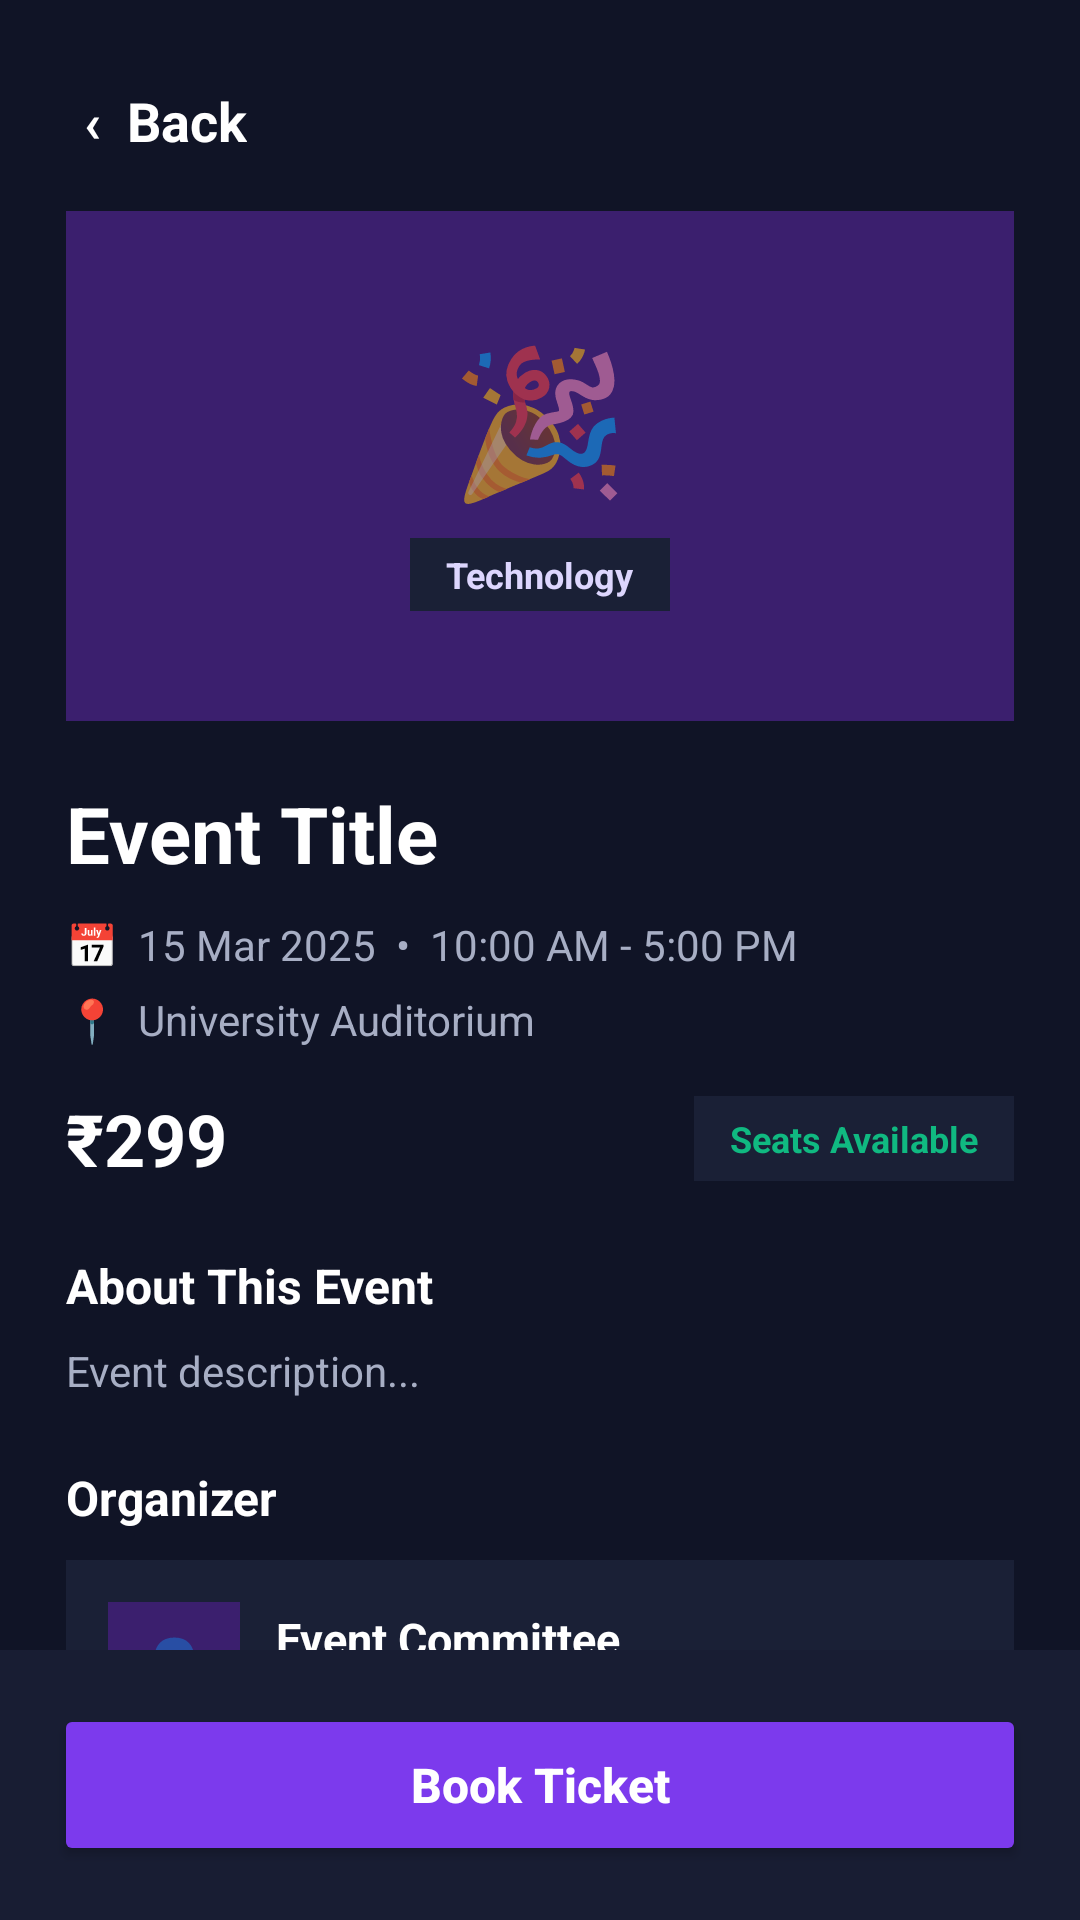

Produce the Android XML layout that renders to this screen, including the resource entries it uses.
<!-- AndroidManifest.xml: application theme Theme.EventManagementApp -->
<!-- res/layout/activity_event_details.xml -->
<?xml version="1.0" encoding="utf-8"?>
<LinearLayout xmlns:android="http://schemas.android.com/apk/res/android"
    android:layout_width="match_parent"
    android:layout_height="match_parent"
    android:orientation="vertical"
    android:background="#101426">

    <ScrollView
        android:layout_width="match_parent"
        android:layout_height="0dp"
        android:layout_weight="1"
        android:fillViewport="true"
        android:scrollbars="none">

        <LinearLayout
            android:layout_width="match_parent"
            android:layout_height="wrap_content"
            android:orientation="vertical"
            android:padding="22dp">

            
            <LinearLayout
                android:layout_width="match_parent"
                android:layout_height="wrap_content"
                android:orientation="horizontal"
                android:gravity="center_vertical">

                <TextView
                    android:id="@+id/tvDetailsBack"
                    android:layout_width="wrap_content"
                    android:layout_height="wrap_content"
                    android:padding="6dp"
                    android:text="‹  Back"
                    android:textColor="#FFFFFF"
                    android:textSize="18sp"
                    android:textStyle="bold" />
            </LinearLayout>

            
            <LinearLayout
                android:layout_width="match_parent"
                android:layout_height="170dp"
                android:layout_marginTop="12dp"
                android:gravity="center"
                android:orientation="vertical"
                android:background="#3B1F6E">

                <TextView
                    android:id="@+id/tvDetailsBannerEmoji"
                    android:layout_width="wrap_content"
                    android:layout_height="wrap_content"
                    android:text="🎉"
                    android:textSize="48sp" />

                <TextView
                    android:id="@+id/tvDetailsCategoryBadge"
                    android:layout_width="wrap_content"
                    android:layout_height="wrap_content"
                    android:layout_marginTop="8dp"
                    android:paddingLeft="12dp"
                    android:paddingRight="12dp"
                    android:paddingTop="4dp"
                    android:paddingBottom="4dp"
                    android:background="#1A2036"
                    android:text="Technology"
                    android:textColor="#DDD6FE"
                    android:textSize="12sp"
                    android:textStyle="bold" />
            </LinearLayout>

            
            <TextView
                android:id="@+id/tvDetailsTitle"
                android:layout_width="match_parent"
                android:layout_height="wrap_content"
                android:layout_marginTop="20dp"
                android:text="Event Title"
                android:textColor="#FFFFFF"
                android:textSize="26sp"
                android:textStyle="bold" />

            <TextView
                android:id="@+id/tvDetailsDateTime"
                android:layout_width="match_parent"
                android:layout_height="wrap_content"
                android:layout_marginTop="10dp"
                android:text="📅  15 Mar 2025  •  10:00 AM - 5:00 PM"
                android:textColor="#A7AEC4"
                android:textSize="14sp" />

            <TextView
                android:id="@+id/tvDetailsLocation"
                android:layout_width="match_parent"
                android:layout_height="wrap_content"
                android:layout_marginTop="6dp"
                android:text="📍  University Auditorium"
                android:textColor="#A7AEC4"
                android:textSize="14sp" />

            <LinearLayout
                android:layout_width="match_parent"
                android:layout_height="wrap_content"
                android:layout_marginTop="14dp"
                android:orientation="horizontal"
                android:gravity="center_vertical">

                <TextView
                    android:id="@+id/tvDetailsPrice"
                    android:layout_width="0dp"
                    android:layout_height="wrap_content"
                    android:layout_weight="1"
                    android:text="₹299"
                    android:textColor="#FFFFFF"
                    android:textSize="24sp"
                    android:textStyle="bold" />

                <TextView
                    android:id="@+id/tvDetailsSeats"
                    android:layout_width="wrap_content"
                    android:layout_height="wrap_content"
                    android:paddingLeft="12dp"
                    android:paddingRight="12dp"
                    android:paddingTop="6dp"
                    android:paddingBottom="6dp"
                    android:background="#1A2036"
                    android:text="Seats Available"
                    android:textColor="#10B981"
                    android:textSize="12sp"
                    android:textStyle="bold" />
            </LinearLayout>

            
            <TextView
                android:layout_width="match_parent"
                android:layout_height="wrap_content"
                android:layout_marginTop="22dp"
                android:text="About This Event"
                android:textColor="#FFFFFF"
                android:textSize="16sp"
                android:textStyle="bold" />

            <TextView
                android:id="@+id/tvDetailsDescription"
                android:layout_width="match_parent"
                android:layout_height="wrap_content"
                android:layout_marginTop="8dp"
                android:lineSpacingExtra="4dp"
                android:text="Event description..."
                android:textColor="#A7AEC4"
                android:textSize="14sp" />

            
            <TextView
                android:layout_width="match_parent"
                android:layout_height="wrap_content"
                android:layout_marginTop="22dp"
                android:text="Organizer"
                android:textColor="#FFFFFF"
                android:textSize="16sp"
                android:textStyle="bold" />

            <LinearLayout
                android:layout_width="match_parent"
                android:layout_height="wrap_content"
                android:layout_marginTop="10dp"
                android:padding="14dp"
                android:background="#1A2036"
                android:orientation="horizontal"
                android:gravity="center_vertical">

                <TextView
                    android:layout_width="44dp"
                    android:layout_height="44dp"
                    android:gravity="center"
                    android:background="#3B1F6E"
                    android:text="👤"
                    android:textSize="20sp" />

                <LinearLayout
                    android:layout_width="0dp"
                    android:layout_height="wrap_content"
                    android:layout_weight="1"
                    android:layout_marginStart="12dp"
                    android:orientation="vertical">

                    <TextView
                        android:id="@+id/tvDetailsOrganizerName"
                        android:layout_width="wrap_content"
                        android:layout_height="wrap_content"
                        android:text="Event Committee"
                        android:textColor="#FFFFFF"
                        android:textSize="15sp"
                        android:textStyle="bold" />

                    <TextView
                        android:id="@+id/tvDetailsOrganizerEmail"
                        android:layout_width="wrap_content"
                        android:layout_height="wrap_content"
                        android:layout_marginTop="2dp"
                        android:text="organizer@college.edu"
                        android:textColor="#A7AEC4"
                        android:textSize="13sp" />
                </LinearLayout>
            </LinearLayout>

        </LinearLayout>
    </ScrollView>

    
    <LinearLayout
        android:layout_width="match_parent"
        android:layout_height="wrap_content"
        android:padding="18dp"
        android:background="#181D33">

        <Button
            android:id="@+id/btnBookTicketNow"
            android:layout_width="match_parent"
            android:layout_height="54dp"
            android:text="Book Ticket"
            android:textAllCaps="false"
            android:textStyle="bold"
            android:textSize="16sp"
            android:textColor="#FFFFFF"
            android:backgroundTint="#7C3AED" />
    </LinearLayout>

</LinearLayout>
<!-- resources referenced by this layout -->
<resources>
  <style name="Theme.EventManagementApp" parent="Theme.MaterialComponents.DayNight.NoActionBar">
          
          <item name="colorPrimary">@color/purple_500</item>
          <item name="colorPrimaryVariant">@color/purple_700</item>
          <item name="colorOnPrimary">@color/white</item>
          
          <item name="colorSecondary">@color/teal_200</item>
          <item name="colorSecondaryVariant">@color/teal_700</item>
          <item name="colorOnSecondary">@color/black</item>
          
          <item name="android:statusBarColor">?attr/colorPrimaryVariant</item>
          
      </style>
  <!-- not gathered from this repository: default colours our renderer supplied (Android Studio template values) -->
  <color name="purple_500">#FF6200EE</color>
  <color name="purple_700">#FF3700B3</color>
  <color name="teal_200">#FF03DAC5</color>
  <color name="teal_700">#FF018786</color>
  <color name="black">#FF000000</color>
  <color name="white">#FFFFFFFF</color>
</resources>
